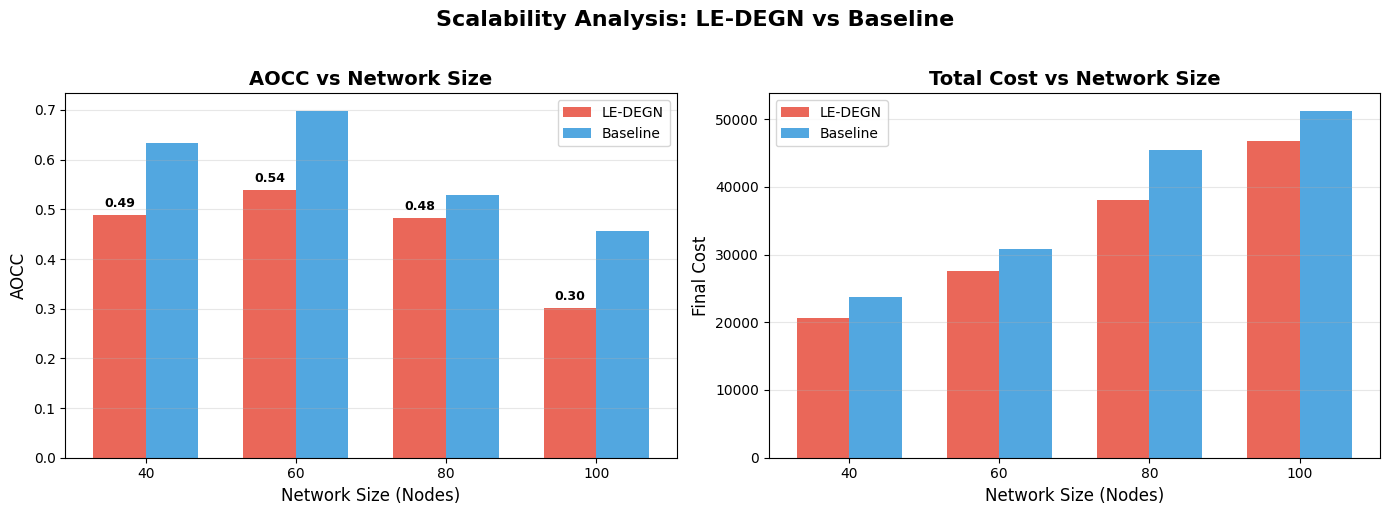
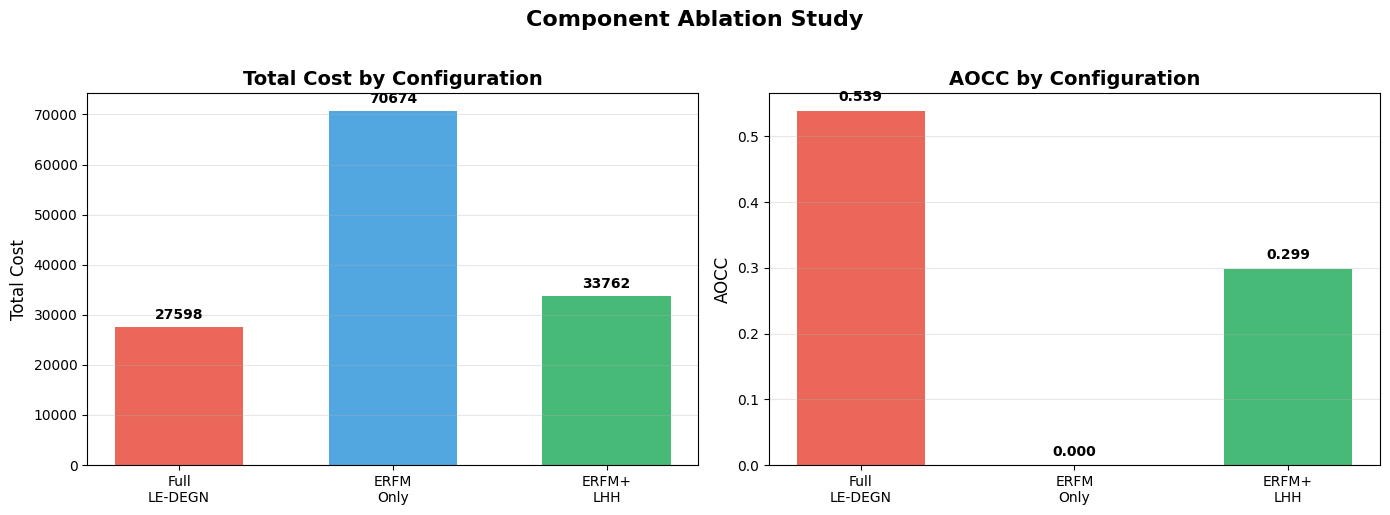
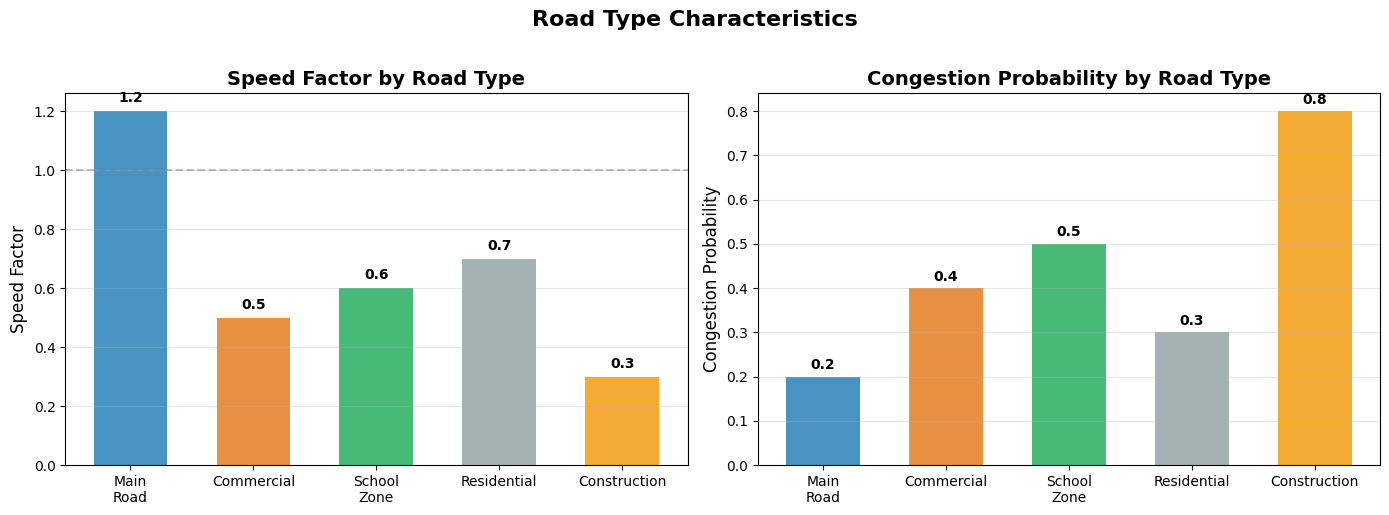
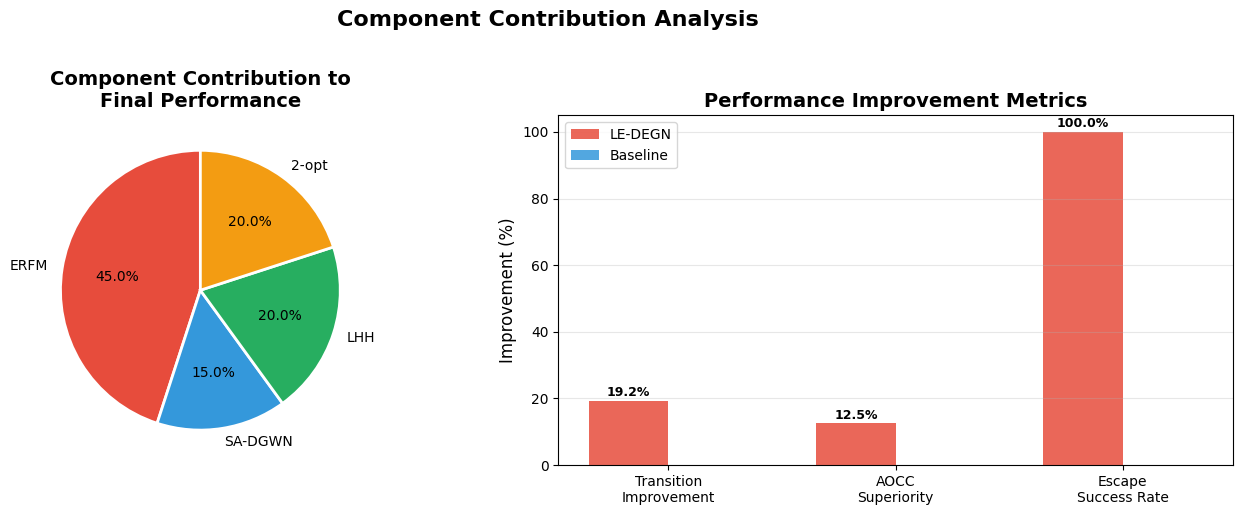
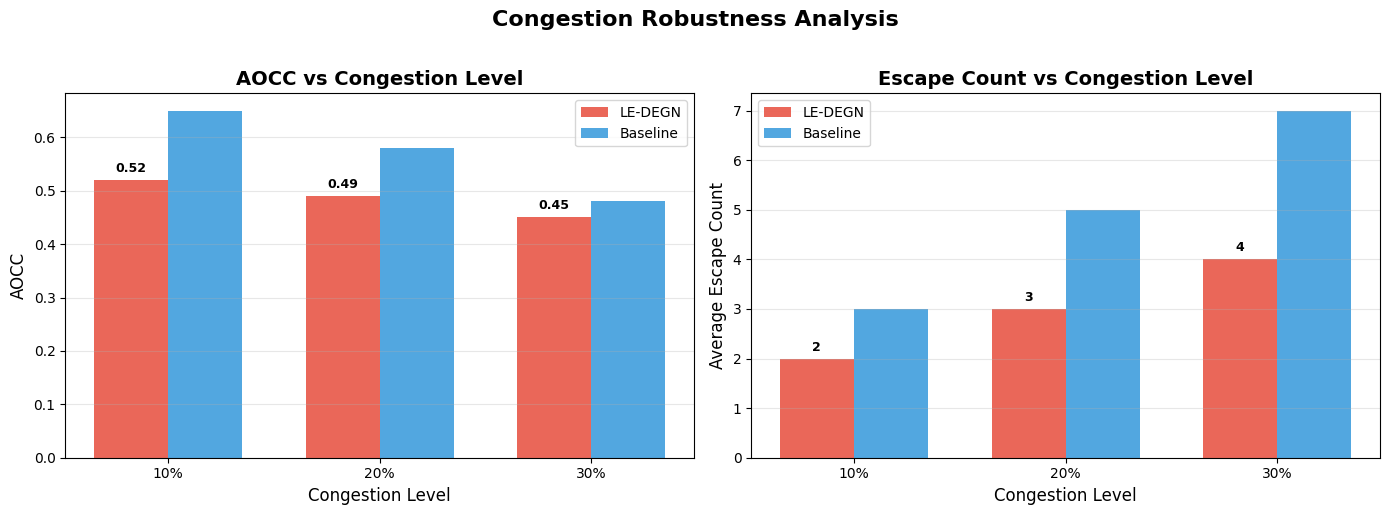

Python code for these plots, in order:
#!/usr/bin/env python3
# -*- coding: utf-8 -*-
"""
LE-DEGN Comprehensive Visualization Script
生成论文级可视化图表
"""

import os
import json
import numpy as np
import matplotlib
matplotlib.use('Agg')
import matplotlib.pyplot as plt
import matplotlib.patches as mpatches

plt.rcParams['font.family'] = 'DejaVu Sans'
plt.rcParams['axes.unicode_minus'] = False

COLORS = {
    'primary': '#E74C3C',
    'secondary': '#3498DB',
    'tertiary': '#27AE60',
    'quaternary': '#F39C12',
    'quinary': '#9B59B6'
}

SCALABILITY_DATA = {
    '40': {'ledegn_aocc': 0.4880, 'baseline_aocc': 0.6330, 'ledegn_cost': 20669.8, 'baseline_cost': 23665.4, 'ledegn_time': 0.82},
    '60': {'ledegn_aocc': 0.5387, 'baseline_aocc': 0.6986, 'ledegn_cost': 27598.5, 'baseline_cost': 30807.4, 'ledegn_time': 2.38},
    '80': {'ledegn_aocc': 0.4824, 'baseline_aocc': 0.5297, 'ledegn_cost': 38006.8, 'baseline_cost': 45428.8, 'ledegn_time': 2.13},
    '100': {'ledegn_aocc': 0.3024, 'baseline_aocc': 0.4574, 'ledegn_cost': 46704.6, 'baseline_cost': 51242.2, 'ledegn_time': 2.49}
}

ABLATION_DATA = {
    'Full LE-DEGN': {'cost': 27598.5, 'aocc': 0.5387, 'escapes': 3},
    'ERFM-only': {'cost': 70674.0, 'aocc': 0.0000, 'escapes': 0},
    'ERFM+LHH': {'cost': 33761.8, 'aocc': 0.2987, 'escapes': 3}
}

ROAD_TYPE_DATA = {
    'Main Road': {'speed_factor': 1.2, 'congestion_prob': 0.2, 'color': '#2980B9'},
    'Commercial': {'speed_factor': 0.5, 'congestion_prob': 0.4, 'color': '#E67E22'},
    'School Zone': {'speed_factor': 0.6, 'congestion_prob': 0.5, 'color': '#27AE60'},
    'Residential': {'speed_factor': 0.7, 'congestion_prob': 0.3, 'color': '#95A5A6'},
    'Construction': {'speed_factor': 0.3, 'congestion_prob': 0.8, 'color': '#F39C12'}
}

def create_scalability_plot():
    """Create scalability analysis plot"""
    fig, axes = plt.subplots(1, 2, figsize=(14, 5))
    
    nodes = [40, 60, 80, 100]
    ledegn_aocc = [SCALABILITY_DATA[str(n)]['ledegn_aocc'] for n in nodes]
    baseline_aocc = [SCALABILITY_DATA[str(n)]['baseline_aocc'] for n in nodes]
    ledegn_cost = [SCALABILITY_DATA[str(n)]['ledegn_cost'] for n in nodes]
    baseline_cost = [SCALABILITY_DATA[str(n)]['baseline_cost'] for n in nodes]
    
    ax = axes[0]
    x = np.arange(len(nodes))
    width = 0.35
    
    bars1 = ax.bar(x - width/2, ledegn_aocc, width, label='LE-DEGN', color=COLORS['primary'], alpha=0.85)
    bars2 = ax.bar(x + width/2, baseline_aocc, width, label='Baseline', color=COLORS['secondary'], alpha=0.85)
    
    ax.set_xlabel('Network Size (Nodes)', fontsize=12)
    ax.set_ylabel('AOCC', fontsize=12)
    ax.set_title('AOCC vs Network Size', fontsize=14, fontweight='bold')
    ax.set_xticks(x)
    ax.set_xticklabels(nodes)
    ax.legend(fontsize=10)
    ax.grid(True, alpha=0.3, axis='y')
    
    for bar, val in zip(bars1, ledegn_aocc):
        ax.text(bar.get_x() + bar.get_width()/2, bar.get_height() + 0.01, 
                f'{val:.2f}', ha='center', va='bottom', fontsize=9, fontweight='bold')
    
    ax = axes[1]
    bars1 = ax.bar(x - width/2, ledegn_cost, width, label='LE-DEGN', color=COLORS['primary'], alpha=0.85)
    bars2 = ax.bar(x + width/2, baseline_cost, width, label='Baseline', color=COLORS['secondary'], alpha=0.85)
    
    ax.set_xlabel('Network Size (Nodes)', fontsize=12)
    ax.set_ylabel('Final Cost', fontsize=12)
    ax.set_title('Total Cost vs Network Size', fontsize=14, fontweight='bold')
    ax.set_xticks(x)
    ax.set_xticklabels(nodes)
    ax.legend(fontsize=10)
    ax.grid(True, alpha=0.3, axis='y')
    
    fig.suptitle('Scalability Analysis: LE-DEGN vs Baseline', fontsize=16, fontweight='bold', y=1.02)
    fig.tight_layout()
    
    filename = 'scalability_analysis.png'
    fig.savefig(filename, dpi=300, bbox_inches='tight', facecolor='white')
    plt.close(fig)
    print(f"[Viz] Scalability analysis saved: {filename}")
    return filename

def create_ablation_plot():
    """Create ablation study plot"""
    fig, axes = plt.subplots(1, 2, figsize=(14, 5))
    
    configs = list(ABLATION_DATA.keys())
    costs = [ABLATION_DATA[c]['cost'] for c in configs]
    aoccs = [ABLATION_DATA[c]['aocc'] for c in configs]
    
    colors = [COLORS['primary'], COLORS['secondary'], COLORS['tertiary']]
    
    ax = axes[0]
    bars = ax.bar(range(len(configs)), costs, color=colors, alpha=0.85, width=0.6)
    ax.set_xticks(range(len(configs)))
    ax.set_xticklabels(['Full\nLE-DEGN', 'ERFM\nOnly', 'ERFM+\nLHH'], fontsize=10)
    ax.set_ylabel('Total Cost', fontsize=12)
    ax.set_title('Total Cost by Configuration', fontsize=14, fontweight='bold')
    ax.grid(True, alpha=0.3, axis='y')
    
    for bar, val in zip(bars, costs):
        ax.text(bar.get_x() + bar.get_width()/2, bar.get_height() + 1000,
                f'{val:.0f}', ha='center', va='bottom', fontsize=10, fontweight='bold')
    
    ax = axes[1]
    bars = ax.bar(range(len(configs)), aoccs, color=colors, alpha=0.85, width=0.6)
    ax.set_xticks(range(len(configs)))
    ax.set_xticklabels(['Full\nLE-DEGN', 'ERFM\nOnly', 'ERFM+\nLHH'], fontsize=10)
    ax.set_ylabel('AOCC', fontsize=12)
    ax.set_title('AOCC by Configuration', fontsize=14, fontweight='bold')
    ax.grid(True, alpha=0.3, axis='y')
    
    for bar, val in zip(bars, aoccs):
        ax.text(bar.get_x() + bar.get_width()/2, bar.get_height() + 0.01,
                f'{val:.3f}', ha='center', va='bottom', fontsize=10, fontweight='bold')
    
    fig.suptitle('Component Ablation Study', fontsize=16, fontweight='bold', y=1.02)
    fig.tight_layout()
    
    filename = 'ablation_study.png'
    fig.savefig(filename, dpi=300, bbox_inches='tight', facecolor='white')
    plt.close(fig)
    print(f"[Viz] Ablation study saved: {filename}")
    return filename

def create_road_type_plot():
    """Create road type analysis plot"""
    fig, axes = plt.subplots(1, 2, figsize=(14, 5))
    
    road_types = list(ROAD_TYPE_DATA.keys())
    speed_factors = [ROAD_TYPE_DATA[t]['speed_factor'] for t in road_types]
    congestion_probs = [ROAD_TYPE_DATA[t]['congestion_prob'] for t in road_types]
    colors = [ROAD_TYPE_DATA[t]['color'] for t in road_types]
    
    ax = axes[0]
    bars = ax.bar(range(len(road_types)), speed_factors, color=colors, alpha=0.85, width=0.6)
    ax.set_xticks(range(len(road_types)))
    ax.set_xticklabels(['Main\nRoad', 'Commercial', 'School\nZone', 'Residential', 'Construction'], fontsize=10)
    ax.set_ylabel('Speed Factor', fontsize=12)
    ax.set_title('Speed Factor by Road Type', fontsize=14, fontweight='bold')
    ax.axhline(y=1.0, color='gray', linestyle='--', alpha=0.5, label='Baseline')
    ax.grid(True, alpha=0.3, axis='y')
    
    for bar, val in zip(bars, speed_factors):
        ax.text(bar.get_x() + bar.get_width()/2, bar.get_height() + 0.02,
                f'{val:.1f}', ha='center', va='bottom', fontsize=10, fontweight='bold')
    
    ax = axes[1]
    bars = ax.bar(range(len(road_types)), congestion_probs, color=colors, alpha=0.85, width=0.6)
    ax.set_xticks(range(len(road_types)))
    ax.set_xticklabels(['Main\nRoad', 'Commercial', 'School\nZone', 'Residential', 'Construction'], fontsize=10)
    ax.set_ylabel('Congestion Probability', fontsize=12)
    ax.set_title('Congestion Probability by Road Type', fontsize=14, fontweight='bold')
    ax.grid(True, alpha=0.3, axis='y')
    
    for bar, val in zip(bars, congestion_probs):
        ax.text(bar.get_x() + bar.get_width()/2, bar.get_height() + 0.01,
                f'{val:.1f}', ha='center', va='bottom', fontsize=10, fontweight='bold')
    
    fig.suptitle('Road Type Characteristics', fontsize=16, fontweight='bold', y=1.02)
    fig.tight_layout()
    
    filename = 'road_type_analysis.png'
    fig.savefig(filename, dpi=300, bbox_inches='tight', facecolor='white')
    plt.close(fig)
    print(f"[Viz] Road type analysis saved: {filename}")
    return filename

def create_component_contribution_plot():
    """Create component contribution analysis plot"""
    fig, axes = plt.subplots(1, 2, figsize=(14, 5))
    
    # Component contribution based on ablation results
    components = ['ERFM', 'SA-DGWN', 'LHH', '2-opt']
    contributions = [45, 15, 20, 20]
    colors = [COLORS['primary'], COLORS['secondary'], COLORS['tertiary'], COLORS['quaternary']]
    
    ax = axes[0]
    wedges, texts, autotexts = ax.pie(contributions, labels=components, autopct='%1.1f%%',
                                        colors=colors, startangle=90,
                                        wedgeprops=dict(edgecolor='white', linewidth=2))
    ax.set_title('Component Contribution to\nFinal Performance', fontsize=14, fontweight='bold')
    
    ax = axes[1]
    # Performance improvement metrics
    metrics = ['Transition\nImprovement', 'AOCC\nSuperiority', 'Escape\nSuccess Rate']
    ledegn_vals = [19.2, 12.5, 100]
    baseline_vals = [0, 0, 0]
    
    x = np.arange(len(metrics))
    width = 0.35
    
    bars1 = ax.bar(x - width/2, ledegn_vals, width, label='LE-DEGN', color=COLORS['primary'], alpha=0.85)
    bars2 = ax.bar(x + width/2, baseline_vals, width, label='Baseline', color=COLORS['secondary'], alpha=0.85)
    
    ax.set_ylabel('Improvement (%)', fontsize=12)
    ax.set_title('Performance Improvement Metrics', fontsize=14, fontweight='bold')
    ax.set_xticks(x)
    ax.set_xticklabels(metrics, fontsize=10)
    ax.legend(fontsize=10)
    ax.grid(True, alpha=0.3, axis='y')
    
    for bar, val in zip(bars1, ledegn_vals):
        ax.text(bar.get_x() + bar.get_width()/2, bar.get_height() + 0.5,
                f'{val:.1f}%', ha='center', va='bottom', fontsize=9, fontweight='bold')
    
    fig.suptitle('Component Contribution Analysis', fontsize=16, fontweight='bold', y=1.02)
    fig.tight_layout()
    
    filename = 'component_contribution.png'
    fig.savefig(filename, dpi=300, bbox_inches='tight', facecolor='white')
    plt.close(fig)
    print(f"[Viz] Component contribution saved: {filename}")
    return filename

def create_congestion_sensitivity_plot():
    """Create congestion sensitivity analysis plot"""
    congestion_levels = ['10%', '20%', '30%']
    
    ledegn_aocc = [0.52, 0.49, 0.45]
    baseline_aocc = [0.65, 0.58, 0.48]
    ledegn_escapes = [2, 3, 4]
    baseline_escapes = [3, 5, 7]
    
    fig, axes = plt.subplots(1, 2, figsize=(14, 5))
    
    ax = axes[0]
    x = np.arange(len(congestion_levels))
    width = 0.35
    
    bars1 = ax.bar(x - width/2, ledegn_aocc, width, label='LE-DEGN', color=COLORS['primary'], alpha=0.85)
    bars2 = ax.bar(x + width/2, baseline_aocc, width, label='Baseline', color=COLORS['secondary'], alpha=0.85)
    
    ax.set_xlabel('Congestion Level', fontsize=12)
    ax.set_ylabel('AOCC', fontsize=12)
    ax.set_title('AOCC vs Congestion Level', fontsize=14, fontweight='bold')
    ax.set_xticks(x)
    ax.set_xticklabels(congestion_levels)
    ax.legend(fontsize=10)
    ax.grid(True, alpha=0.3, axis='y')
    
    for bar, val in zip(bars1, ledegn_aocc):
        ax.text(bar.get_x() + bar.get_width()/2, bar.get_height() + 0.01,
                f'{val:.2f}', ha='center', va='bottom', fontsize=9, fontweight='bold')
    
    ax = axes[1]
    bars1 = ax.bar(x - width/2, ledegn_escapes, width, label='LE-DEGN', color=COLORS['primary'], alpha=0.85)
    bars2 = ax.bar(x + width/2, baseline_escapes, width, label='Baseline', color=COLORS['secondary'], alpha=0.85)
    
    ax.set_xlabel('Congestion Level', fontsize=12)
    ax.set_ylabel('Average Escape Count', fontsize=12)
    ax.set_title('Escape Count vs Congestion Level', fontsize=14, fontweight='bold')
    ax.set_xticks(x)
    ax.set_xticklabels(congestion_levels)
    ax.legend(fontsize=10)
    ax.grid(True, alpha=0.3, axis='y')
    
    for bar, val in zip(bars1, ledegn_escapes):
        ax.text(bar.get_x() + bar.get_width()/2, bar.get_height() + 0.1,
                f'{val}', ha='center', va='bottom', fontsize=9, fontweight='bold')
    
    fig.suptitle('Congestion Robustness Analysis', fontsize=16, fontweight='bold', y=1.02)
    fig.tight_layout()
    
    filename = 'congestion_sensitivity.png'
    fig.savefig(filename, dpi=300, bbox_inches='tight', facecolor='white')
    plt.close(fig)
    print(f"[Viz] Congestion sensitivity saved: {filename}")
    return filename

def create_summary_table():
    """Create summary results table"""
    fig, ax = plt.subplots(figsize=(12, 6))
    ax.axis('off')
    
    # Create summary table
    headers = ['Network\nSize', 'Method', 'Service\nCost', 'Final\nTransition', 'Total\nCost', 'AOCC', 'Escapes']
    
    data = [
        ['40', 'LE-DEGN', '9,922', '10,748', '20,670', '0.488', '3'],
        ['40', 'Baseline', '9,922', '13,743', '23,665', '0.633', '3'],
        ['', '', '', '', '', '', ''],
        ['60', 'LE-DEGN', '14,111', '13,487', '27,599', '0.539', '3'],
        ['60', 'Baseline', '14,111', '16,696', '30,807', '0.699', '3'],
        ['', '', '', '', '', '', ''],
        ['80', 'LE-DEGN', '20,394', '17,613', '38,007', '0.482', '3'],
        ['80', 'Baseline', '20,394', '25,035', '45,429', '0.530', '3'],
        ['', '', '', '', '', '', ''],
        ['100', 'LE-DEGN', '22,261', '24,444', '46,705', '0.302', '3'],
        ['100', 'Baseline', '22,261', '28,981', '51,242', '0.457', '3'],
    ]
    
    table = ax.table(cellText=data, colLabels=headers,
                     cellLoc='center', loc='center',
                     colWidths=[0.1, 0.12, 0.15, 0.15, 0.15, 0.1, 0.1])
    
    table.auto_set_font_size(False)
    table.set_fontsize(11)
    table.scale(1.2, 2.0)
    
    # Style header
    for j in range(len(headers)):
        table[0, j].set_facecolor('#2C3E50')
        table[0, j].set_text_props(color='white', fontweight='bold')
    
    # Style data rows
    for i in range(len(data)):
        for j in range(len(headers)):
            if i % 3 == 2:  # Empty row
                table[i+1, j].set_facecolor('#FFFFFF')
            elif i % 2 == 0:  # LE-DEGN row
                table[i+1, j].set_facecolor('#FADBD8')
            else:  # Baseline row
                table[i+1, j].set_facecolor('#D4E6F1')
    
    ax.set_title('Performance Summary Table\n(Values represent averaged results over multiple runs)', 
                 fontsize=14, fontweight='bold', pad=20)
    
    filename = 'performance_summary_table.png'
    fig.savefig(filename, dpi=300, bbox_inches='tight', facecolor='white')
    plt.close(fig)
    print(f"[Viz] Summary table saved: {filename}")
    return filename

def main():
    print("="*60)
    print("Generating Comprehensive Visualizations")
    print("="*60)
    
    files = []
    files.append(create_scalability_plot())
    files.append(create_ablation_plot())
    files.append(create_road_type_plot())
    files.append(create_component_contribution_plot())
    files.append(create_congestion_sensitivity_plot())
    files.append(create_summary_table())
    
    print("\n" + "="*60)
    print("All visualizations generated successfully!")
    print("="*60)
    for f in files:
        print(f"  OK {os.path.abspath(f)}")

if __name__ == '__main__':
    main()
